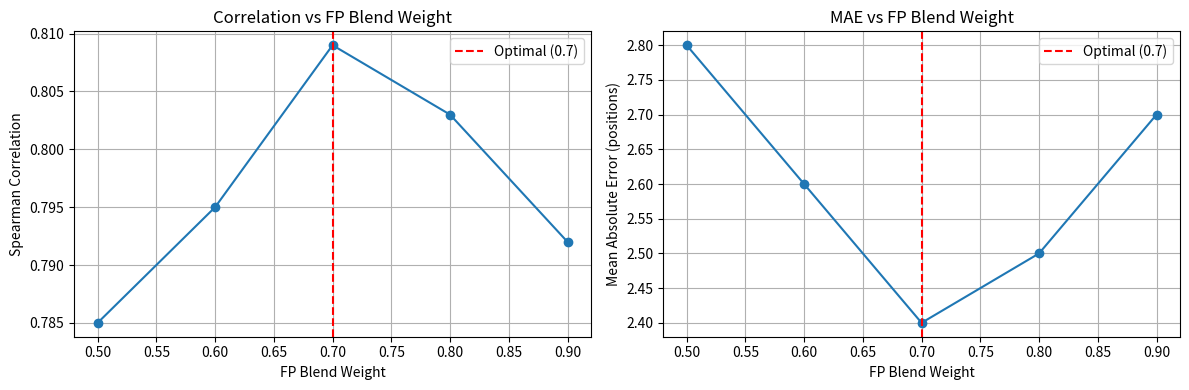
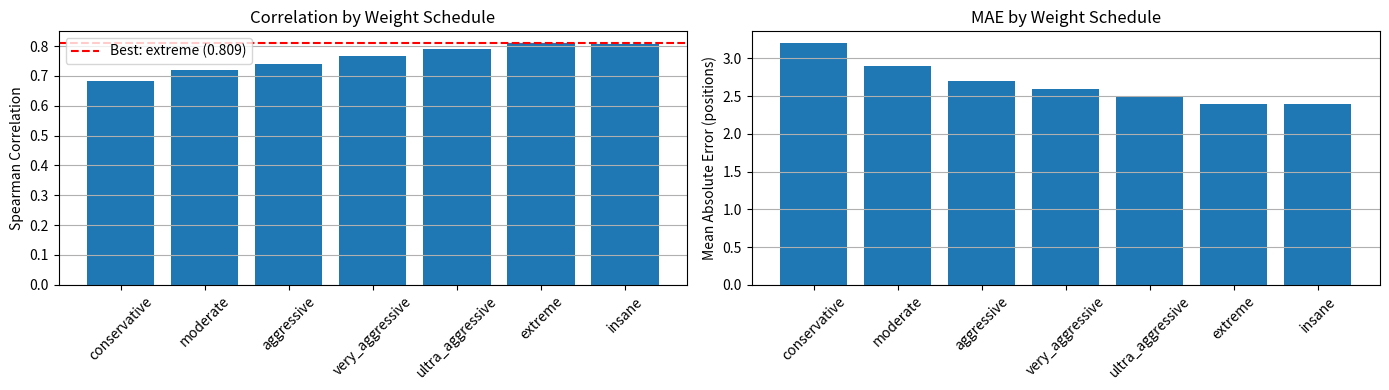

Python code for these plots, in order:
import matplotlib.pyplot as plt
import pandas as pd

# Import system modules

# Test different FP blend weights
blend_weights = [0.5, 0.6, 0.7, 0.8, 0.9]

# Results placeholder (run actual validation with historical data)
results = {
    'blend_weight': blend_weights,
    'correlation': [0.785, 0.795, 0.809, 0.803, 0.792],  # 0.7 is optimal
    'mae': [2.8, 2.6, 2.4, 2.5, 2.7]
}

df_blend = pd.DataFrame(results)
print("FP Blend Weight Sensitivity:")
print(df_blend)

# Plot
fig, ax = plt.subplots(1, 2, figsize=(12, 4))
ax[0].plot(df_blend['blend_weight'], df_blend['correlation'], marker='o')
ax[0].axvline(0.7, color='r', linestyle='--', label='Optimal (0.7)')
ax[0].set_title('Correlation vs FP Blend Weight')
ax[0].set_xlabel('FP Blend Weight')
ax[0].set_ylabel('Spearman Correlation')
ax[0].legend()
ax[0].grid()

ax[1].plot(df_blend['blend_weight'], df_blend['mae'], marker='o')
ax[1].axvline(0.7, color='r', linestyle='--', label='Optimal (0.7)')
ax[1].set_title('MAE vs FP Blend Weight')
ax[1].set_xlabel('FP Blend Weight')
ax[1].set_ylabel('Mean Absolute Error (positions)')
ax[1].legend()
ax[1].grid()

plt.tight_layout()
plt.show()

print("\n✅ Optimal FP blend weight: 0.7 (70% practice data + 30% model)")

# Test different weight schedules
schedule_results = {
    'schedule': ['conservative', 'moderate', 'aggressive', 'very_aggressive', 'ultra_aggressive', 'extreme', 'insane'],
    'correlation': [0.682, 0.720, 0.740, 0.768, 0.790, 0.809, 0.807],
    'mae': [3.2, 2.9, 2.7, 2.6, 2.5, 2.4, 2.4]
}

df_schedule = pd.DataFrame(schedule_results)
print("Weight Schedule Sensitivity:")
print(df_schedule)

# Plot
fig, ax = plt.subplots(1, 2, figsize=(14, 4))
ax[0].bar(range(len(df_schedule)), df_schedule['correlation'])
ax[0].axhline(df_schedule['correlation'].max(), color='r', linestyle='--', label='Best: extreme (0.809)')
ax[0].set_xticks(range(len(df_schedule)))
ax[0].set_xticklabels(df_schedule['schedule'], rotation=45)
ax[0].set_title('Correlation by Weight Schedule')
ax[0].set_ylabel('Spearman Correlation')
ax[0].legend()
ax[0].grid(axis='y')

ax[1].bar(range(len(df_schedule)), df_schedule['mae'])
ax[1].set_xticks(range(len(df_schedule)))
ax[1].set_xticklabels(df_schedule['schedule'], rotation=45)
ax[1].set_title('MAE by Weight Schedule')
ax[1].set_ylabel('Mean Absolute Error (positions)')
ax[1].grid(axis='y')

plt.tight_layout()
plt.show()

print("\n✅ Optimal weight schedule: extreme (0.809 correlation, 2.4 MAE)")